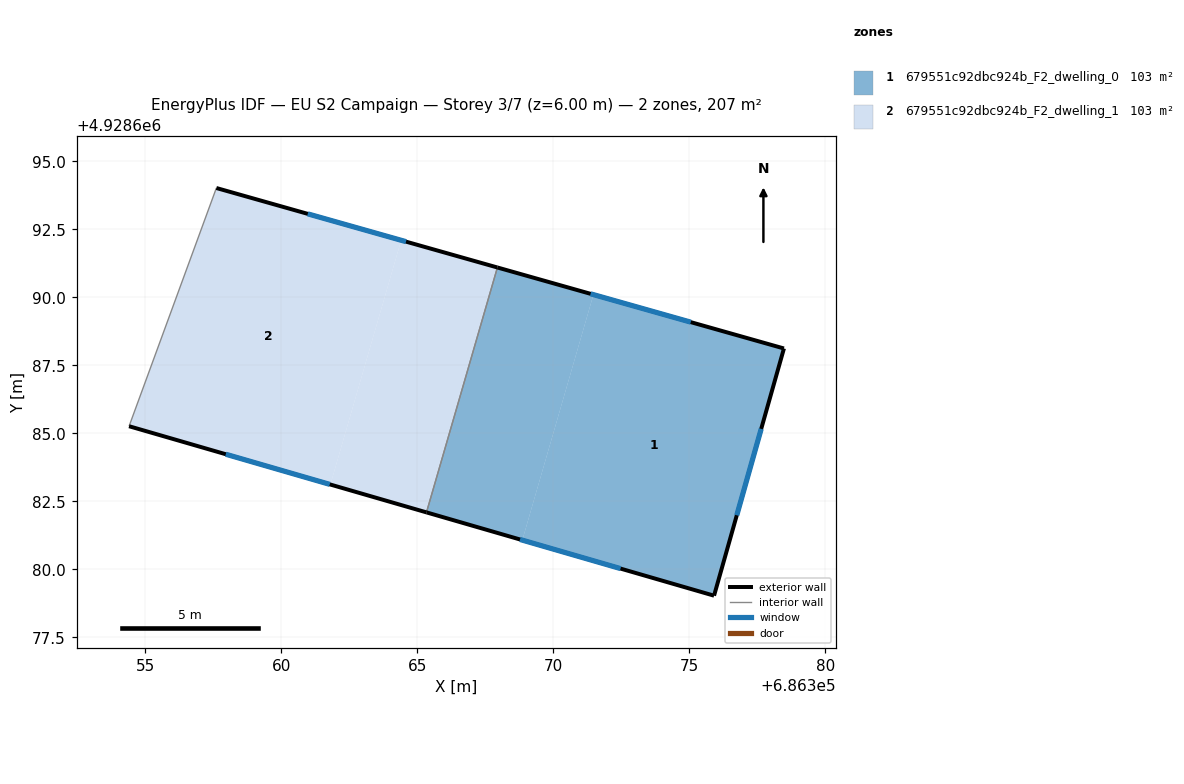
=== STOREY PLAN SPEC (per zone: floor XY polygon, exterior-wall plan segments, windows/doors) ===
zone 1: 679551c92dbc924b_F2_dwelling_0  (103.3 m²)
  floor: (686378.48, 4928688.12) (686375.91, 4928679.03) (686368.86, 4928681.07) (686371.47, 4928690.10)
  floor: (686371.47, 4928690.10) (686368.86, 4928681.07) (686365.33, 4928682.09) (686367.94, 4928691.10)
  exterior wall: (686365.33, 4928682.09) – (686375.91, 4928679.03)  [11.0 m]
    window: (686368.77, 4928681.10) – (686372.47, 4928680.03)  [4.0 m²]
  exterior wall: (686378.48, 4928688.12) – (686367.94, 4928691.10)  [10.9 m]
    window: (686375.05, 4928689.09) – (686371.37, 4928690.13)  [4.0 m²]
  exterior wall: (686375.91, 4928679.03) – (686378.48, 4928688.12)  [9.4 m]
    window: (686376.74, 4928681.99) – (686377.64, 4928685.16)  [3.5 m²]
  interior walls: 1
zone 2: 679551c92dbc924b_F2_dwelling_1  (103.3 m²)
  floor: (686367.94, 4928691.10) (686365.33, 4928682.09) (686361.80, 4928683.12) (686364.40, 4928692.10)
  floor: (686364.40, 4928692.10) (686361.80, 4928683.12) (686354.40, 4928685.26) (686357.61, 4928694.02)
  exterior wall: (686367.94, 4928691.10) – (686357.61, 4928694.02)  [10.7 m]
    window: (686364.58, 4928692.05) – (686360.97, 4928693.07)  [3.9 m²]
  exterior wall: (686354.40, 4928685.26) – (686365.33, 4928682.09)  [11.4 m]
    window: (686357.95, 4928684.23) – (686361.78, 4928683.12)  [4.2 m²]
  interior walls: 2

=== DERIVED (storey summary) ===
Building: EU S2 Campaign
Storey: 3 of 7  (floor level z = 6.00 m)
Storey gross floor area: 206.6 m²
Zones on this storey: 2
  - 679551c92dbc924b_F2_dwelling_0: floor 103.3 m²; exterior wall 31.4 m (94.2 m²); 3 window(s) 11.5 m²; WWR 12.2%
  - 679551c92dbc924b_F2_dwelling_1: floor 103.3 m²; exterior wall 22.1 m (66.4 m²); 2 window(s) 8.1 m²; WWR 12.2%
Zone adjacency (shared interzone walls):
  - 679551c92dbc924b_F2_dwelling_0 ↔ 679551c92dbc924b_F2_dwelling_1